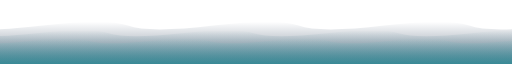
t = 0.00 s
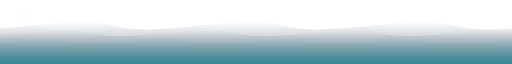
t = 1.50 s
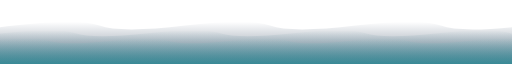
t = 3.00 s
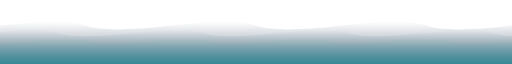
t = 4.50 s
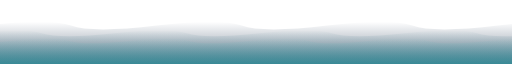
t = 6.00 s
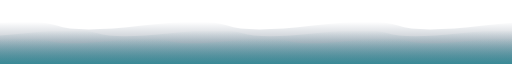
t = 7.50 s

The animated SVG that drew these frames (rendered in a browser with its animation timeline set to each time). Animation: 3 SMIL elements (animateTransform=3); one cycle of 9.00 s, repeats indefinitely.

<svg xmlns="http://www.w3.org/2000/svg" viewBox="0 0 1200 150" width="1200" height="150" preserveAspectRatio="none">
<defs>
<linearGradient id="g0" x1="0" y1="0" x2="0" y2="1"><stop offset="0" stop-color="#0A2342" stop-opacity="0"/><stop offset="1" stop-color="#0A2342" stop-opacity="0.55"/></linearGradient>
<linearGradient id="g1" x1="0" y1="0" x2="0" y2="1"><stop offset="0" stop-color="#0E5A6E" stop-opacity="0"/><stop offset="1" stop-color="#0E5A6E" stop-opacity="0.45"/></linearGradient>
<linearGradient id="g2" x1="0" y1="0" x2="0" y2="1"><stop offset="0" stop-color="#16C0C0" stop-opacity="0"/><stop offset="1" stop-color="#16C0C0" stop-opacity="0.3"/></linearGradient>
</defs>
<path d="M-200,60 q50,-18 100,0 t200,0 t200,0 t200,0 t200,0 t200,0 t200,0 t200,0 t200,0 t200,0 t200,0 V150 H-200 Z" fill="url(#g0)"><animateTransform attributeName="transform" type="translate" values="0 0; -200 0" dur="9s" repeatCount="indefinite"/></path>
<path d="M-170,78 q42,-14 85,0 t170,0 t170,0 t170,0 t170,0 t170,0 t170,0 t170,0 t170,0 t170,0 t170,0 t170,0 V150 H-170 Z" fill="url(#g1)"><animateTransform attributeName="transform" type="translate" values="0 0; -170 0" dur="6.5s" repeatCount="indefinite"/></path>
<path d="M-140,96 q35,-11 70,0 t140,0 t140,0 t140,0 t140,0 t140,0 t140,0 t140,0 t140,0 t140,0 t140,0 t140,0 t140,0 V150 H-140 Z" fill="url(#g2)"><animateTransform attributeName="transform" type="translate" values="0 0; -140 0" dur="4.5s" repeatCount="indefinite"/></path>
</svg>
